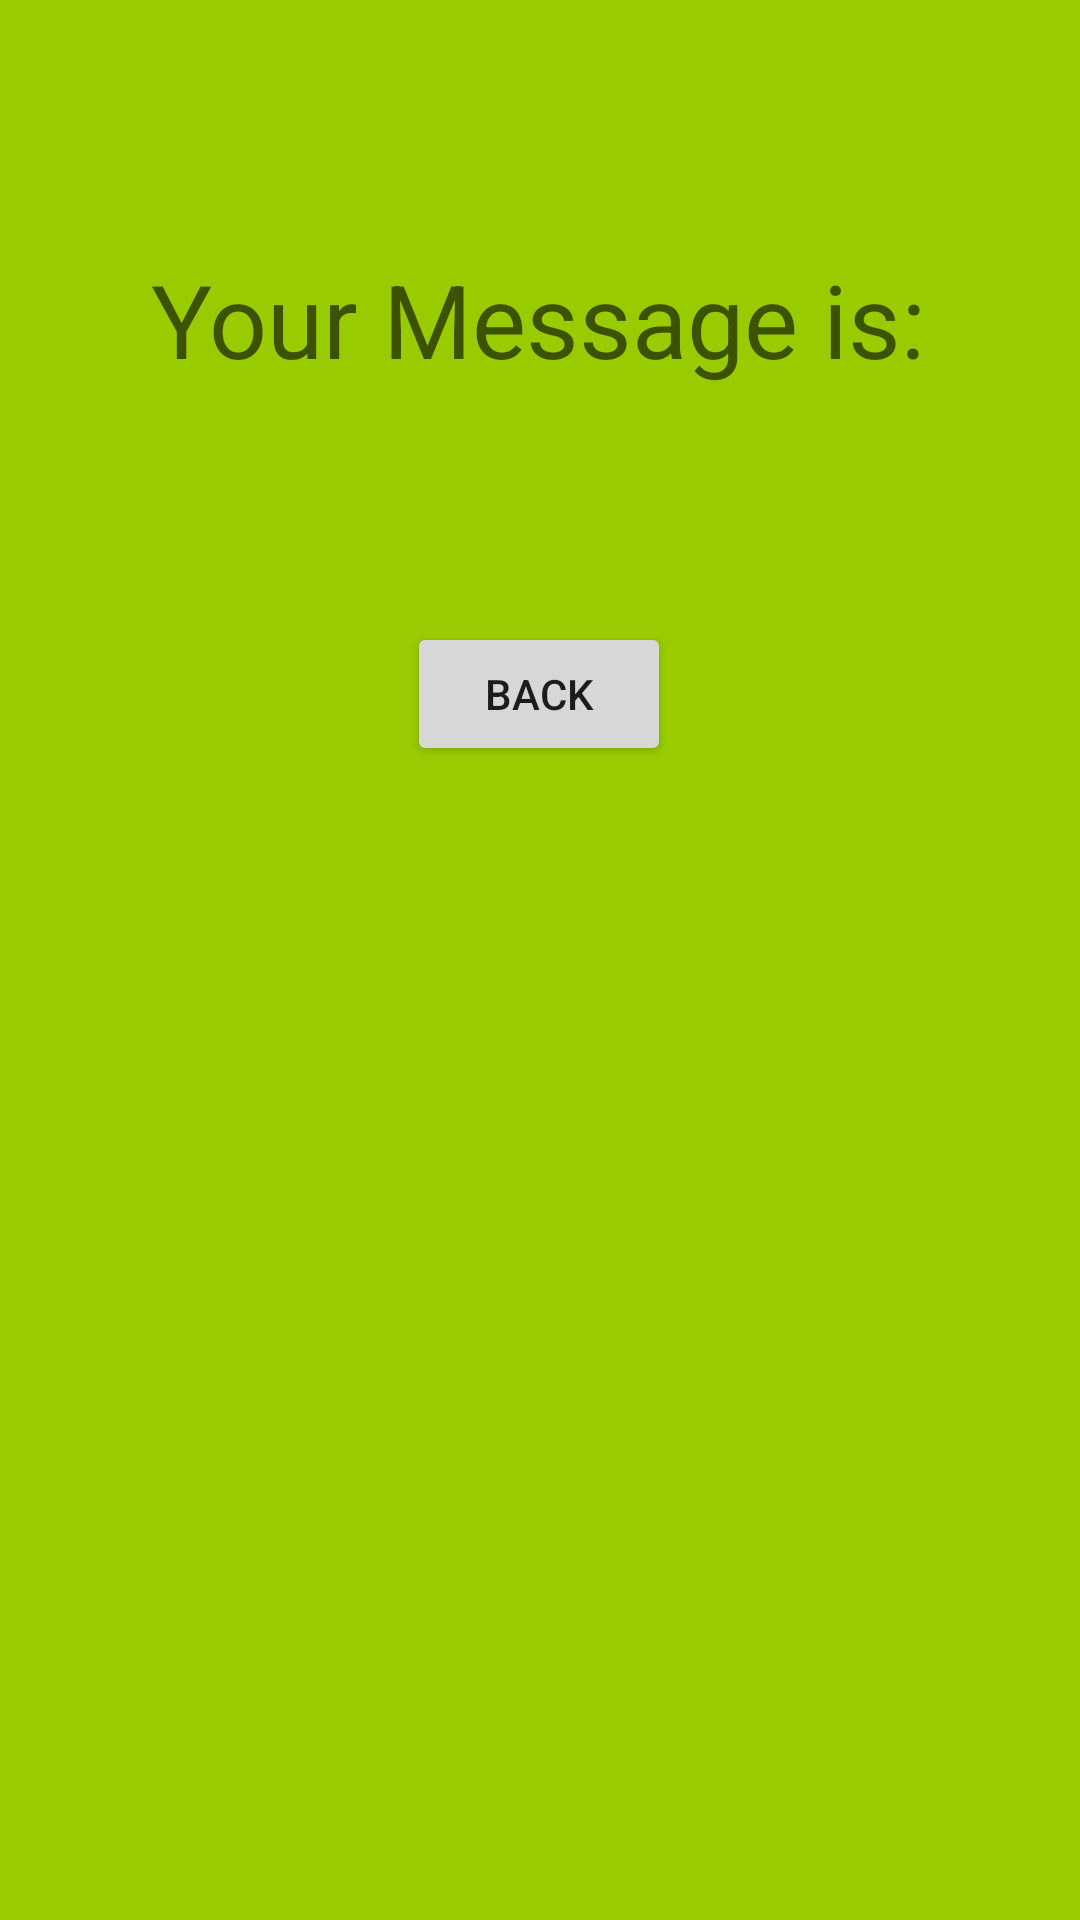

This screen was rendered from an Android layout file. Write that file and the resources it references.
<!-- AndroidManifest.xml: application theme Theme.AndroidAppFive -->
<!-- res/layout/activity_second.xml -->
<?xml version="1.0" encoding="utf-8"?>
<androidx.constraintlayout.widget.ConstraintLayout xmlns:android="http://schemas.android.com/apk/res/android"
    xmlns:app="http://schemas.android.com/apk/res-auto"
    xmlns:tools="http://schemas.android.com/tools"
    android:layout_width="match_parent"
    android:layout_height="match_parent"
    android:background="@android:color/holo_green_light"
    tools:context=".SecondActivity">

    <TextView
        android:id="@+id/txtViewYourMsg"
        android:layout_width="wrap_content"
        android:layout_height="wrap_content"
        android:layout_marginStart="76dp"
        android:layout_marginTop="84dp"
        android:layout_marginEnd="77dp"
        android:layout_marginBottom="63dp"
        android:text="Your Message is:"
        android:textAppearance="@style/TextAppearance.AppCompat.Display1"
        app:layout_constraintBottom_toTopOf="@+id/txtViewMsgReciever"
        app:layout_constraintEnd_toEndOf="parent"
        app:layout_constraintStart_toStartOf="parent"
        app:layout_constraintTop_toTopOf="parent" />

    <TextView
        android:id="@+id/txtViewMsgReciever"
        android:layout_width="wrap_content"
        android:layout_height="wrap_content"
        android:layout_marginStart="205dp"
        android:layout_marginTop="192dp"
        android:layout_marginEnd="206dp"
        android:layout_marginBottom="494dp"
        android:textAppearance="@style/TextAppearance.AppCompat.Display1"
        app:layout_constraintBottom_toBottomOf="parent"
        app:layout_constraintEnd_toEndOf="parent"
        app:layout_constraintStart_toStartOf="parent"
        app:layout_constraintTop_toTopOf="parent" />

    <Button
        android:id="@+id/btnReturnAct"
        android:layout_width="wrap_content"
        android:layout_height="wrap_content"
        android:layout_marginStart="161dp"
        android:layout_marginTop="61dp"
        android:layout_marginEnd="162dp"
        android:layout_marginBottom="385dp"
        android:text="Back"
        app:layout_constraintBottom_toBottomOf="parent"
        app:layout_constraintEnd_toEndOf="parent"
        app:layout_constraintStart_toStartOf="parent"
        app:layout_constraintTop_toBottomOf="@+id/txtViewMsgReciever" />
</androidx.constraintlayout.widget.ConstraintLayout>
<!-- resources referenced by this layout -->
<resources>
  <style name="Theme.AndroidAppFive" parent="Theme.MaterialComponents.DayNight.DarkActionBar">
          
          <item name="colorPrimary">@color/purple_500</item>
          <item name="colorPrimaryVariant">@color/purple_700</item>
          <item name="colorOnPrimary">@color/white</item>
          
          <item name="colorSecondary">@color/teal_200</item>
          <item name="colorSecondaryVariant">@color/teal_700</item>
          <item name="colorOnSecondary">@color/black</item>
          
          <item name="android:statusBarColor" tools:targetApi="l">?attr/colorPrimaryVariant</item>
          
      </style>
  <!-- not gathered from this repository: default colours our renderer supplied (Android Studio template values) -->
  <color name="purple_500">#FF6200EE</color>
  <color name="purple_700">#FF3700B3</color>
  <color name="teal_200">#FF03DAC5</color>
  <color name="teal_700">#FF018786</color>
  <color name="black">#FF000000</color>
  <color name="white">#FFFFFFFF</color>
</resources>
